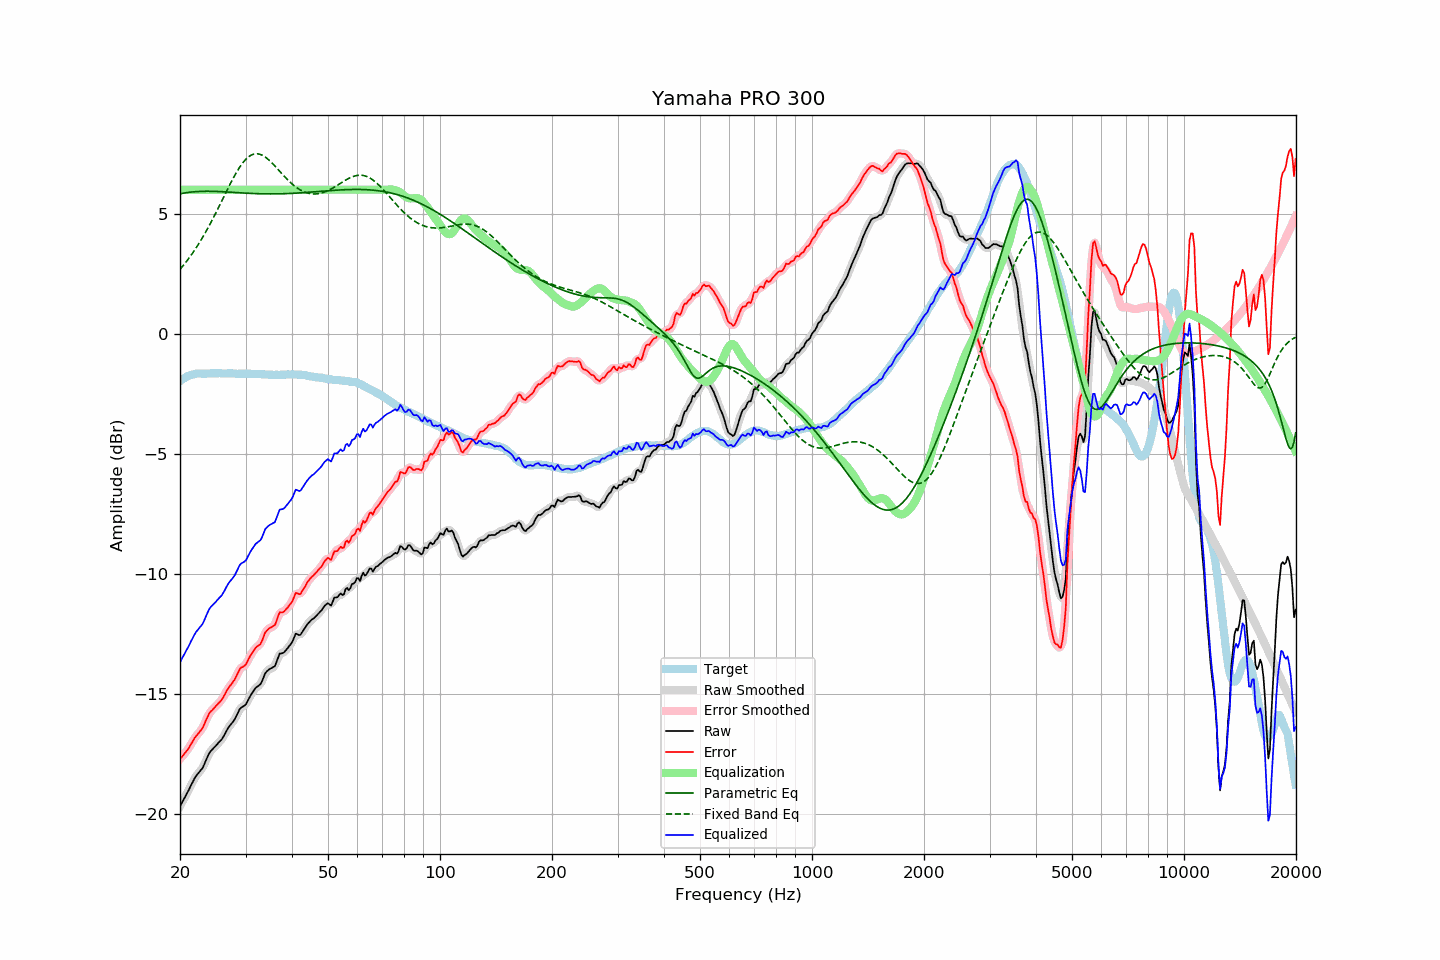

Source data for this figure (header and first rows):
frequency, raw, error, smoothed, error_smoothed, equalization, parametric_eq, fixed_band_eq, equalized_raw, equalized_smoothed, target
20.00, -19.68, -17.71, -19.68, -17.71, 6.00, 5.83, 2.68, -13.68, -13.68, -1.97
20.20, -19.56, -17.64, -19.56, -17.64, 6.00, 5.84, 2.76, -13.56, -13.56, -1.92
20.40, -19.43, -17.56, -19.44, -17.56, 6.00, 5.86, 2.84, -13.43, -13.44, -1.87
20.61, -19.32, -17.47, -19.31, -17.48, 6.00, 5.87, 2.92, -13.32, -13.31, -1.84
20.81, -19.18, -17.39, -19.19, -17.39, 6.00, 5.88, 3.01, -13.18, -13.19, -1.79
21.02, -19.06, -17.31, -19.06, -17.30, 6.00, 5.89, 3.10, -13.06, -13.06, -1.75
21.23, -18.92, -17.19, -18.93, -17.19, 6.00, 5.90, 3.19, -12.92, -12.93, -1.73
21.44, -18.79, -17.08, -18.79, -17.08, 6.00, 5.90, 3.28, -12.79, -12.79, -1.71
21.66, -18.67, -16.97, -18.66, -16.96, 6.00, 5.91, 3.38, -12.67, -12.66, -1.70
21.87, -18.53, -16.85, -18.54, -16.86, 6.00, 5.92, 3.47, -12.53, -12.54, -1.68
22.09, -18.42, -16.76, -18.43, -16.76, 6.00, 5.92, 3.57, -12.42, -12.43, -1.67
22.31, -18.34, -16.69, -18.34, -16.68, 6.00, 5.93, 3.68, -12.34, -12.34, -1.66
22.54, -18.26, -16.60, -18.26, -16.60, 6.00, 5.93, 3.78, -12.26, -12.26, -1.66
22.76, -18.17, -16.52, -18.18, -16.52, 6.00, 5.93, 3.89, -12.17, -12.18, -1.66
22.99, -18.09, -16.43, -18.08, -16.41, 6.00, 5.93, 4.01, -12.09, -12.08, -1.67
23.22, -17.95, -16.29, -17.95, -16.28, 6.00, 5.94, 4.12, -11.95, -11.95, -1.67
23.45, -17.79, -16.13, -17.80, -16.13, 6.00, 5.94, 4.24, -11.79, -11.80, -1.67
23.69, -17.65, -15.99, -17.64, -15.98, 6.00, 5.94, 4.36, -11.65, -11.64, -1.66
23.92, -17.49, -15.83, -17.51, -15.85, 6.00, 5.94, 4.48, -11.49, -11.51, -1.66
24.16, -17.39, -15.74, -17.40, -15.75, 6.00, 5.94, 4.61, -11.39, -11.40, -1.65
24.40, -17.32, -15.68, -17.32, -15.67, 6.00, 5.93, 4.73, -11.32, -11.32, -1.64
24.65, -17.25, -15.60, -17.25, -15.60, 6.00, 5.93, 4.86, -11.25, -11.25, -1.65
24.89, -17.18, -15.53, -17.18, -15.53, 6.00, 5.93, 5.00, -11.18, -11.18, -1.65
25.14, -17.11, -15.46, -17.11, -15.46, 6.00, 5.93, 5.13, -11.11, -11.11, -1.65
25.39, -17.03, -15.39, -17.04, -15.40, 6.00, 5.93, 5.26, -11.03, -11.04, -1.64
25.65, -16.96, -15.32, -16.97, -15.32, 6.00, 5.92, 5.40, -10.96, -10.97, -1.64
25.91, -16.90, -15.24, -16.88, -15.24, 6.00, 5.92, 5.53, -10.90, -10.88, -1.65
26.16, -16.78, -15.13, -16.78, -15.13, 6.00, 5.92, 5.67, -10.78, -10.78, -1.65
26.43, -16.67, -15.01, -16.66, -15.01, 6.00, 5.91, 5.81, -10.67, -10.66, -1.65
26.69, -16.53, -14.88, -16.54, -14.89, 6.00, 5.91, 5.94, -10.53, -10.54, -1.65
26.96, -16.42, -14.77, -16.42, -14.78, 6.00, 5.90, 6.08, -10.42, -10.42, -1.64
27.23, -16.33, -14.68, -16.33, -14.68, 6.00, 5.90, 6.21, -10.33, -10.33, -1.65
27.50, -16.24, -14.60, -16.24, -14.60, 6.00, 5.89, 6.34, -10.24, -10.24, -1.65
27.77, -16.16, -14.51, -16.16, -14.50, 6.00, 5.89, 6.47, -10.16, -10.16, -1.66
28.05, -16.06, -14.41, -16.06, -14.39, 6.00, 5.89, 6.59, -10.06, -10.06, -1.66
28.33, -15.93, -14.26, -15.93, -14.26, 6.00, 5.88, 6.71, -9.93, -9.93, -1.67
28.62, -15.80, -14.13, -15.79, -14.12, 6.00, 5.88, 6.82, -9.80, -9.79, -1.67
28.90, -15.65, -13.99, -15.67, -14.00, 6.00, 5.87, 6.93, -9.65, -9.67, -1.66
29.19, -15.57, -13.90, -15.58, -13.92, 6.00, 5.87, 7.03, -9.57, -9.58, -1.67
29.48, -15.53, -13.88, -15.53, -13.87, 6.00, 5.87, 7.12, -9.53, -9.53, -1.65
29.78, -15.49, -13.83, -15.49, -13.83, 6.00, 5.86, 7.20, -9.49, -9.49, -1.66
30.08, -15.43, -13.78, -15.41, -13.76, 6.00, 5.86, 7.27, -9.43, -9.41, -1.65
30.38, -15.31, -13.64, -15.31, -13.64, 6.00, 5.85, 7.34, -9.31, -9.31, -1.66
30.68, -15.17, -13.51, -15.18, -13.52, 6.00, 5.85, 7.39, -9.17, -9.18, -1.67
30.99, -15.06, -13.39, -15.06, -13.39, 6.00, 5.85, 7.43, -9.06, -9.06, -1.67
31.30, -14.96, -13.29, -14.95, -13.28, 6.00, 5.84, 7.46, -8.96, -8.95, -1.67
31.61, -14.85, -13.18, -14.85, -13.18, 6.00, 5.84, 7.49, -8.85, -8.85, -1.67
31.93, -14.76, -13.08, -14.77, -13.09, 6.00, 5.84, 7.50, -8.76, -8.77, -1.67
32.24, -14.70, -13.02, -14.71, -13.03, 6.00, 5.84, 7.50, -8.70, -8.71, -1.68
32.57, -14.65, -12.98, -14.66, -12.98, 6.00, 5.83, 7.49, -8.65, -8.66, -1.67
32.89, -14.60, -12.93, -14.59, -12.91, 6.00, 5.83, 7.47, -8.60, -8.59, -1.68
33.22, -14.48, -12.80, -14.46, -12.78, 6.00, 5.83, 7.44, -8.48, -8.46, -1.69
33.55, -14.31, -12.62, -14.32, -12.63, 6.00, 5.83, 7.41, -8.31, -8.32, -1.69
33.89, -14.14, -12.44, -14.17, -12.48, 6.00, 5.83, 7.36, -8.14, -8.17, -1.70
34.23, -14.06, -12.37, -14.06, -12.37, 6.00, 5.83, 7.31, -8.06, -8.06, -1.69
34.57, -14.00, -12.30, -14.00, -12.30, 6.00, 5.83, 7.26, -8.00, -8.00, -1.70
34.92, -13.95, -12.25, -13.96, -12.25, 6.00, 5.83, 7.19, -7.95, -7.96, -1.71
35.27, -13.92, -12.22, -13.93, -12.22, 6.00, 5.83, 7.13, -7.92, -7.93, -1.71
35.62, -13.88, -12.17, -13.89, -12.18, 6.00, 5.83, 7.06, -7.88, -7.89, -1.71
35.97, -13.85, -12.14, -13.81, -12.10, 6.00, 5.83, 6.99, -7.85, -7.81, -1.71
... 635 more rows
